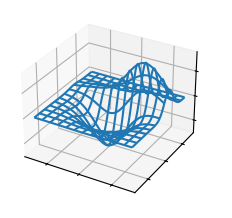
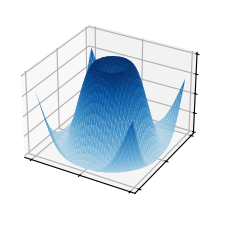

Write the Python code that produced these figures, in order.
import math

import matplotlib.pyplot as plt
import numpy as np

"""
https://towardsdatascience.com/particle-swarm-optimization-visually-explained-46289eeb2e14



x = np.linspace(-2, 2,100)  # sample data
y = np.linspace(-2, 2,100)

fig, ax = plt.subplots(figsize=(5, 2.7), layout='constrained')
# f(x, y) = x² + (y + 1)² - 5cos(1.5x + 1.5) - 3cos(2x - 1.5)
ax.plot((x, y), x ** 2 + (y + 1) ** 2 - 5 * math.cos(1.5 * x + 1.5) - 3 * math.cos(2 * x - 1.5), label="topograph")
"""



"""********************************************************
# 3D wireframe example
# https://matplotlib.org/stable/plot_types/3D/wire3d_simple.html#sphx-glr-plot-types-3d-wire3d-simple-py
********************************************************"""
from mpl_toolkits.mplot3d import axes3d
import matplotlib.pyplot as plt

plt.style.use('_mpl-gallery')

# Make data
X, Y, Z = axes3d.get_test_data(0.05)

# Plot
fig, ax = plt.subplots(subplot_kw={"projection": "3d"})
ax.plot_wireframe(X, Y, Z, rstride=10, cstride=10)

ax.set(xticklabels=[],
       yticklabels=[],
       zticklabels=[])

plt.show()
"""********************************************************
3D Surface example
https://matplotlib.org/stable/plot_types/3D/surface3d_simple.html#sphx-glr-plot-types-3d-surface3d-simple-py
********************************************************"""

import matplotlib.pyplot as plt
from matplotlib import cm
import numpy as np

plt.style.use('_mpl-gallery')

# Make data
X = np.arange(-5, 5, 0.25)
Y = np.arange(-5, 5, 0.25)
X, Y = np.meshgrid(X, Y)
R = np.sqrt(X**2 + Y**2)
Z = np.sin(R)

# Plot the surface
fig, ax = plt.subplots(subplot_kw={"projection": "3d"})
ax.plot_surface(X, Y, Z, vmin=Z.min() * 2, cmap=cm.Blues)

ax.set(xticklabels=[],
       yticklabels=[],
       zticklabels=[])

plt.show()